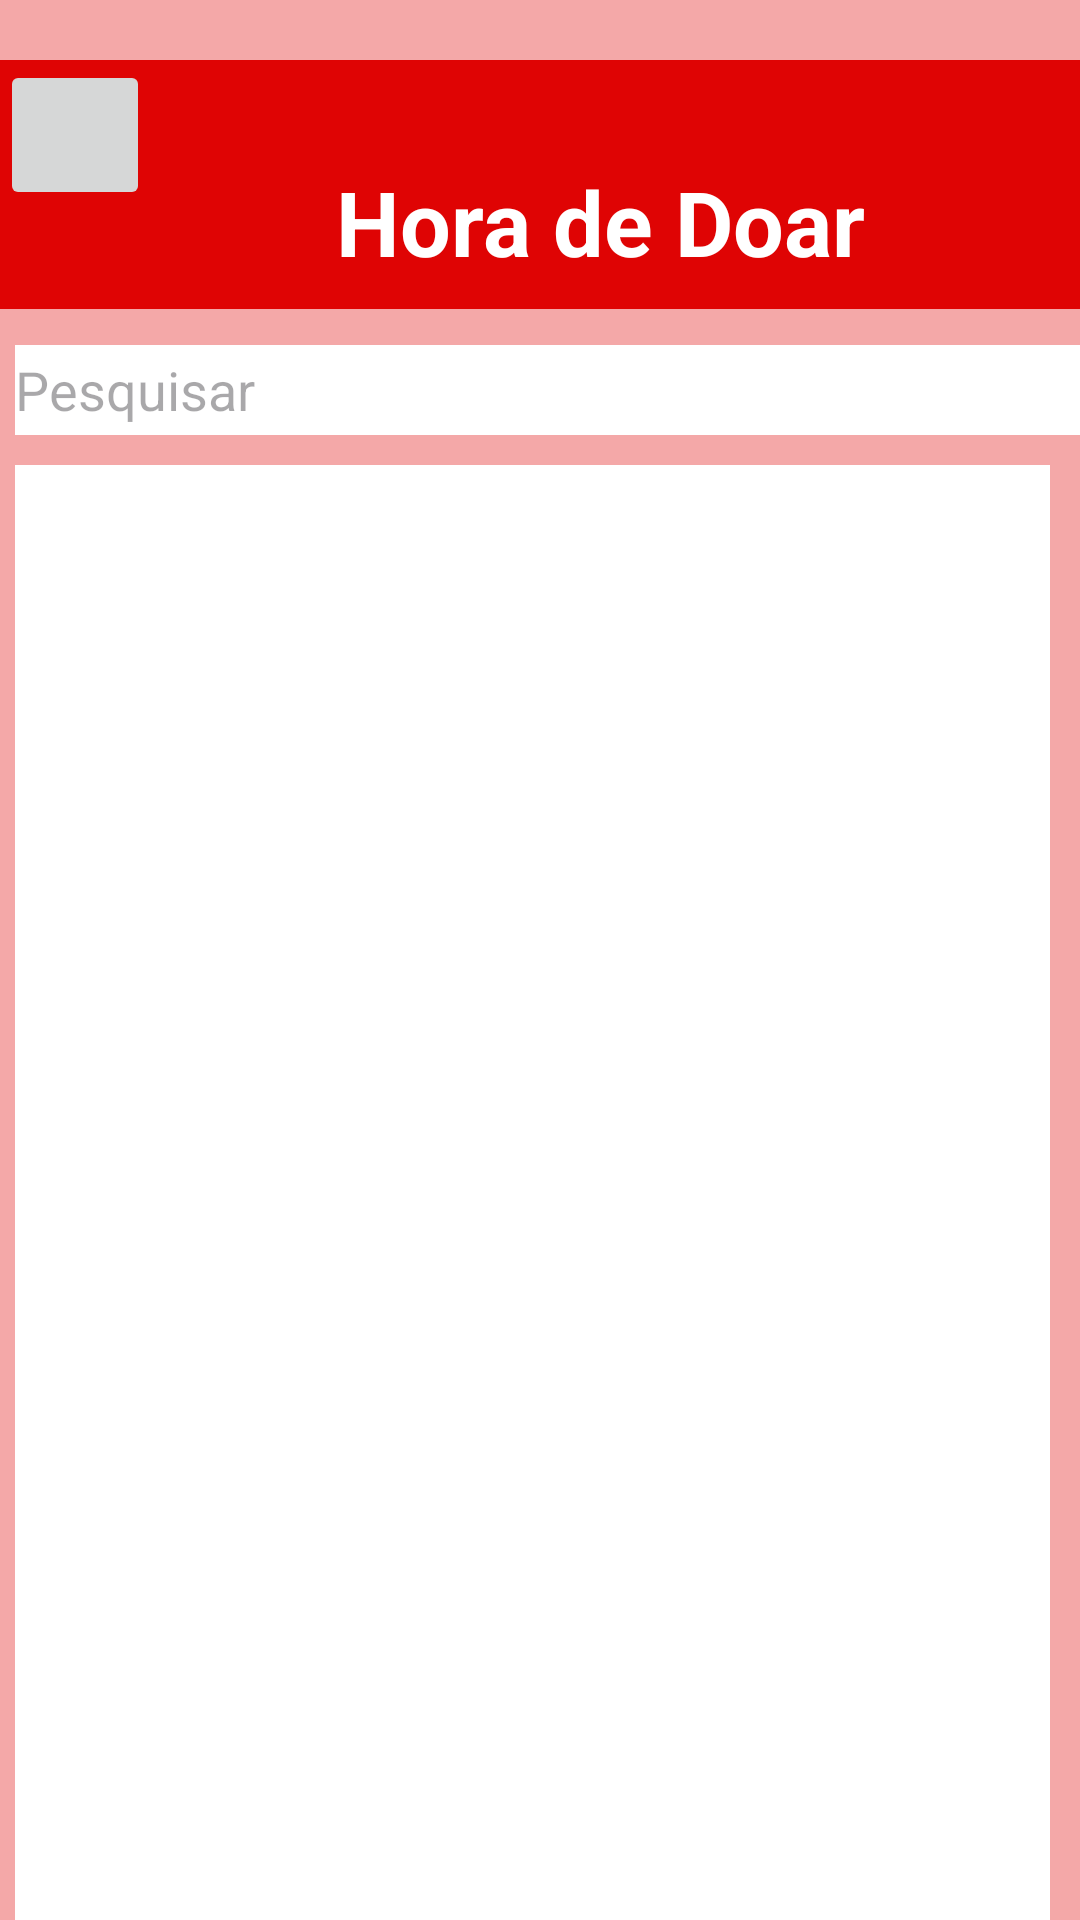

Here is an Android app screen rendered from its layout file. Give the layout XML and the strings, colors and styles it references.
<!-- AndroidManifest.xml: application theme Theme.HoraDeDoar -->
<!-- res/layout/activity_pesquisalocaldoacao.xml -->
<?xml version="1.0" encoding="utf-8"?>
<LinearLayout xmlns:android="http://schemas.android.com/apk/res/android"
    xmlns:app="http://schemas.android.com/apk/res-auto"
    xmlns:tools="http://schemas.android.com/tools"
    android:layout_width="match_parent"
    android:layout_height="match_parent"
    android:background="#F4A8A8"
    android:orientation="vertical"
    tools:context=".pesquisalocaldoacao">

    <RelativeLayout
        android:layout_width="400dp"
        android:layout_height="83dp"
        android:layout_marginTop="20dp"
        android:background="#DF0404">

        <ImageButton
            android:layout_width="50dp"
            android:layout_height="50dp"
            android:src="@drawable/setavoltar"
            tools:ignore="SpeakableTextPresentCheck" />

        <ImageView
            android:layout_width="90dp"
            android:layout_height="100dp"
            android:layout_marginStart="300dp"
            android:layout_marginTop="10dp"
            android:layout_marginEnd="20dp"
            android:src="@drawable/cooracao" />

        <TextView
            android:layout_width="200dp"
            android:layout_height="200dp"
            android:layout_marginStart="100dp"
            android:layout_marginTop="25dp"
            android:layout_marginEnd="10dp"
            android:gravity="center"
            android:text="Hora de Doar"
            android:textColor="@color/white"
            android:textSize="30dp"
            android:textStyle="bold" />


    </RelativeLayout>


    <EditText

        android:layout_width="395dp"
        android:layout_height="30dp"
        android:layout_marginStart="5dp"
        android:layout_marginTop="12dp"
        android:layout_marginEnd="5dp"
        android:background="@color/white"
        android:hint="Pesquisar" />

    <RelativeLayout
        android:layout_width="match_parent"
        android:layout_height="wrap_content">

        <TextView

            android:layout_width="405dp"
            android:layout_height="510dp"
            android:layout_marginStart="5dp"
            android:layout_marginTop="10dp"
            android:layout_marginEnd="10dp"
            android:background="@color/white" />

        <TextView
            android:layout_width="match_parent"
            android:layout_height="wrap_content" />
    </RelativeLayout>
</LinearLayout>
<!-- resources referenced by this layout -->
<resources>
  <color name="white">#FFFFFFFF</color>
  <style name="Theme.HoraDeDoar" parent="Base.Theme.HoraDeDoar" />
  <style name="Base.Theme.HoraDeDoar" parent="Theme.Material3.DayNight.NoActionBar">
          
          
      </style>
</resources>
